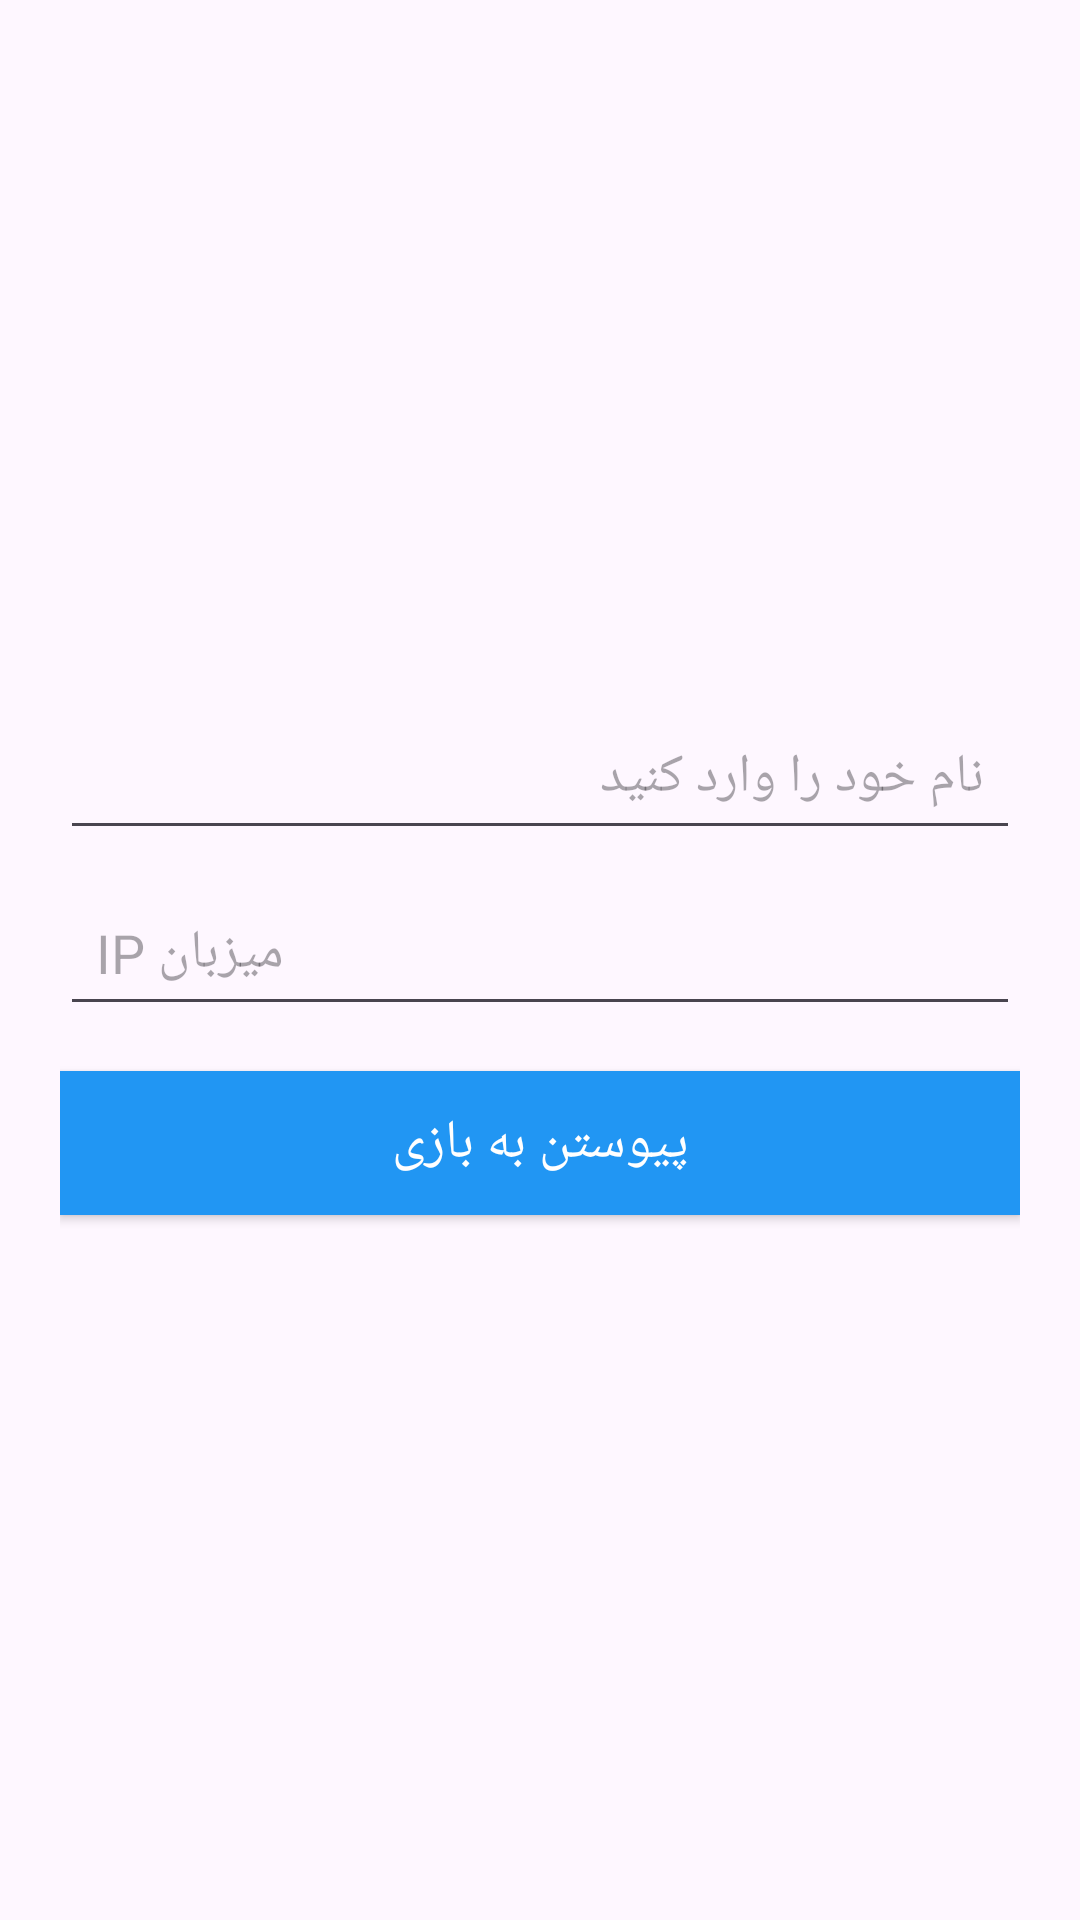

Layout XML and referenced resources for this Android screen:
<!-- AndroidManifest.xml: application theme Theme.Khoshtip -->
<!-- res/layout/activity_join_lobby.xml -->
<?xml version="1.0" encoding="utf-8"?>
<LinearLayout xmlns:android="http://schemas.android.com/apk/res/android"
    android:orientation="vertical" android:gravity="center"
    android:layout_width="match_parent" android:layout_height="match_parent"
    android:padding="20dp">

    <EditText
        android:id="@+id/edtName"
        android:layout_width="match_parent"
        android:layout_height="wrap_content"
        android:hint="نام خود را وارد کنید"
        android:padding="12dp"
        android:textSize="18sp"/>

    <EditText
        android:id="@+id/edtHostIP"
        android:layout_width="match_parent"
        android:layout_height="wrap_content"
        android:hint="IP میزبان"
        android:padding="12dp"
        android:textSize="18sp"
        android:layout_marginTop="10dp"/>

    <Button
        android:id="@+id/btnJoin"
        android:layout_width="match_parent"
        android:layout_height="wrap_content"
        android:text="پیوستن به بازی"
        android:textSize="18sp"
        android:layout_marginTop="15dp"
        android:background="#2196F3"
        android:textColor="#FFFFFF"/>
</LinearLayout>
<!-- resources referenced by this layout -->
<resources>
  <style name="Theme.Khoshtip" parent="Base.Theme.Khoshtip" />
  <style name="Base.Theme.Khoshtip" parent="Theme.Material3.DayNight.NoActionBar">
          
          
      </style>
</resources>
